Photos from the image-classification dataset "Pic_for_CNN" in the GitHub repository mouselearning/PatternCNN. Its 3 classes are: buy, nothing, sell.

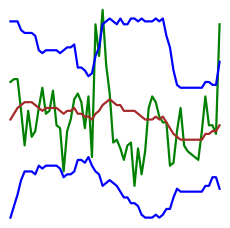
Label: nothing

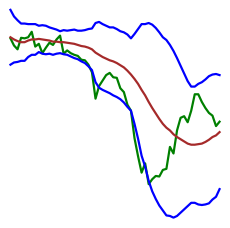
Label: buy

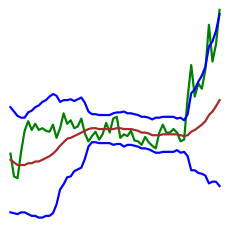
Label: sell

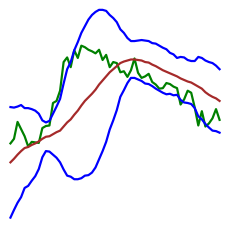
Label: nothing

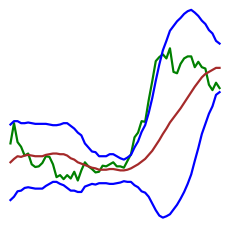
Label: buy

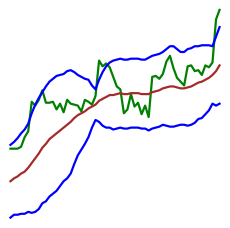
Label: sell
